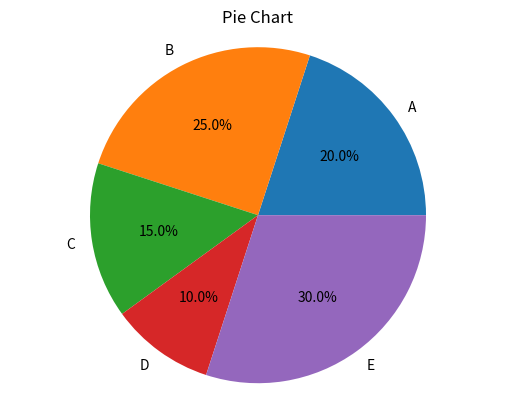

Write Python code to recreate this figure.
import matplotlib.pyplot as plt

# Generate some data to plot
labels = ['A', 'B', 'C', 'D', 'E']
data = [20, 25, 15, 10, 30]

# Plot the pie chart
plt.pie(data, labels=labels, autopct='%1.1f%%')

plt.title("Pie Chart")
plt.axis('equal')
plt.show()
